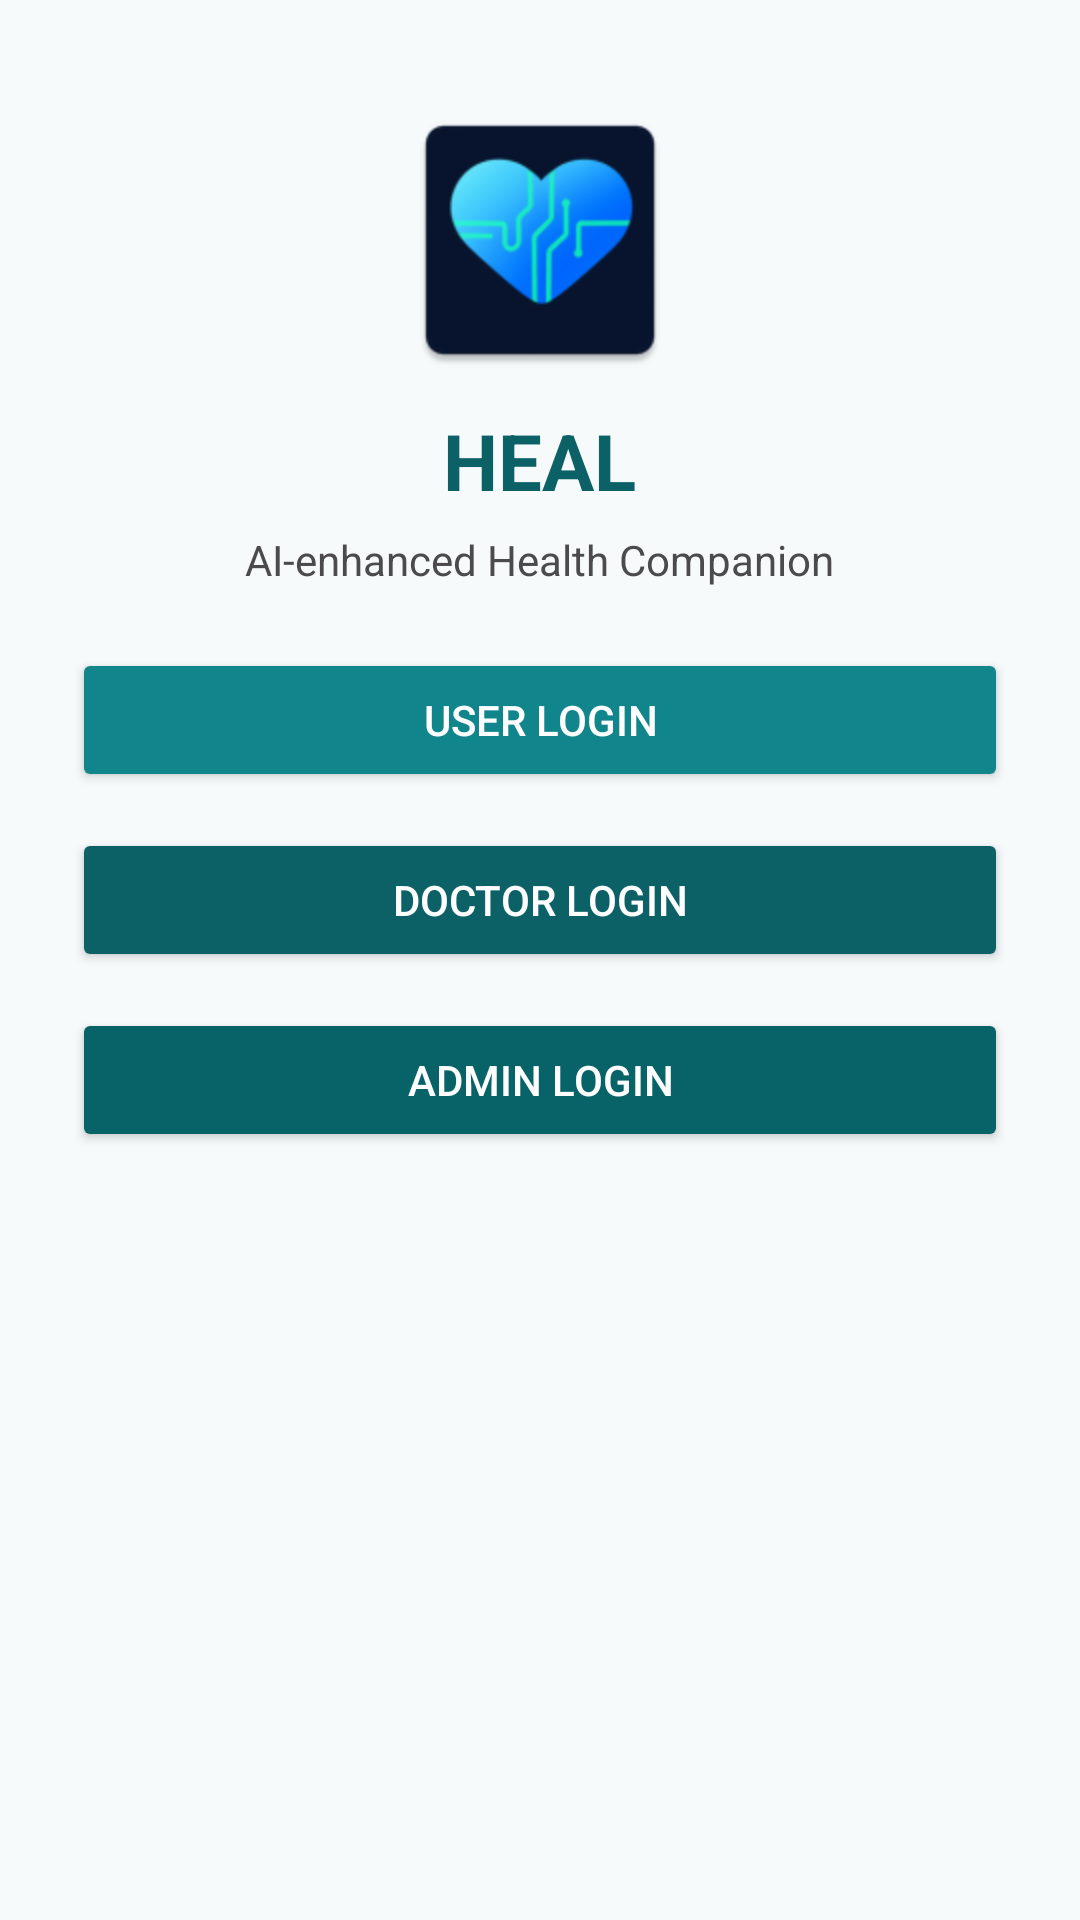

Write the Android layout XML for this screen, with the resource values it uses.
<!-- AndroidManifest.xml: application theme Theme.AppCompat.Light.NoActionBar -->
<!-- res/layout/activity_main.xml -->
<?xml version="1.0" encoding="utf-8"?>
<ScrollView xmlns:android="http://schemas.android.com/apk/res/android"
    android:background="#F6FAFB"
    android:layout_width="match_parent"
    android:layout_height="match_parent">

    <LinearLayout
        android:orientation="vertical"
        android:gravity="center_horizontal"
        android:padding="24dp"
        android:layout_width="match_parent"
        android:layout_height="wrap_content">

        <ImageView
            android:src="@mipmap/ic_launcher"
            android:layout_marginTop="8dp"
            android:layout_width="96dp"
            android:layout_height="96dp"/>

        <TextView
            android:text="HEAL"
            android:textSize="26sp"
            android:textStyle="bold"
            android:textColor="#0B6166"
            android:layout_marginTop="8dp"
            android:layout_width="wrap_content"
            android:layout_height="wrap_content" />

        <TextView
            android:text="AI-enhanced Health Companion"
            android:textColor="#4B4B4B"
            android:layout_marginTop="6dp"
            android:layout_width="wrap_content"
            android:layout_height="wrap_content" />

        <Button
            android:id="@+id/btnGoUser"
            android:text="User Login"
            android:layout_marginTop="20dp"
            android:backgroundTint="#10858B"
            android:textColor="#fff"
            android:layout_width="match_parent"
            android:layout_height="wrap_content"/>

        <Button
            android:id="@+id/btnGoDoctor"
            android:text="Doctor Login"
            android:layout_marginTop="12dp"
            android:backgroundTint="#0B6166"
            android:textColor="#fff"
            android:layout_width="match_parent"
            android:layout_height="wrap_content"/>

        <Button
            android:id="@+id/btnGoAdmin"
            android:text="Admin Login"
            android:layout_marginTop="12dp"
            android:backgroundTint="#076368"
            android:textColor="#fff"
            android:layout_width="match_parent"
            android:layout_height="wrap_content"/>

    </LinearLayout>
</ScrollView>
<!-- resources referenced by this layout -->
<resources>
  <!-- mipmap ic_launcher: webp bitmap (mipmap-hdpi, 3080 bytes) -->
</resources>
